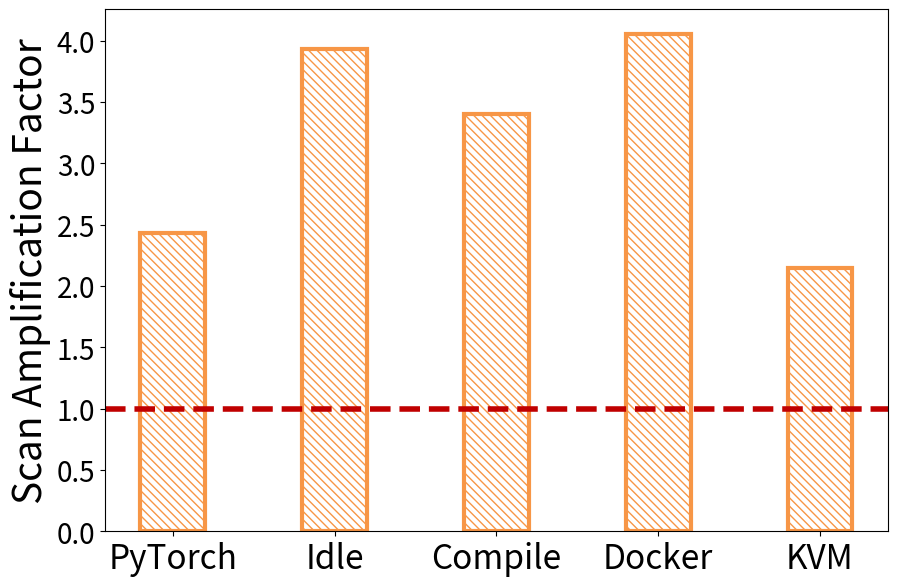

The script that saved this image:
# 并列柱状图
import matplotlib.pyplot as plt
import matplotlib.ticker as ticker
import numpy as np

x=np.arange(5)#柱状图在横坐标上的位置
#列出你要显示的数据，数据的列表长度与x长度相同

y2=[2.4328404796788097, 3.930813962853783, 3.398950243540646, 4.053208556149732,2.1462049868061372]


bar_width=0.4#设置柱状图的宽度
tick_label=['PyTorch','Idle','Compile','Docker','KVM']
plt.figure(figsize=(9,6))

#绘制并列柱状图
bars = plt.bar(x,y2,bar_width,label='scan',edgecolor='#F79646', color='white', linewidth=3, hatch='\\\\\\\\')

# for b in bars:
#     h = b.get_height()
#     plt.text(b.get_x()+b.get_width()/2, h, '%.2f$\\times$' % (h), ha='center', va='bottom', fontsize=22)

plt.ylabel('Scan Amplification Factor', fontsize=28)

plt.yticks(fontsize=20)
# plt.legend(fontsize=18)#显示图例，即label
plt.xticks(x,tick_label, fontsize=24)#显示x坐r标轴的标签,即tick_label,调整位置，使其落在两个直方图中间位置
# plt.xticks([])
# plt.gca().yaxis.set_major_formatter(ticker.FormatStrFormatter('%d'))
plt.subplots_adjust(left=0.11, right=0.98, top=0.99, bottom=0.12)
plt.axhline(y=1,ls="--",c="#C00000",linewidth=4)#添加水平直线
# plt.savefig('scan_overhead.pdf')

plt.savefig('sparse_scan.pdf')
plt.show()